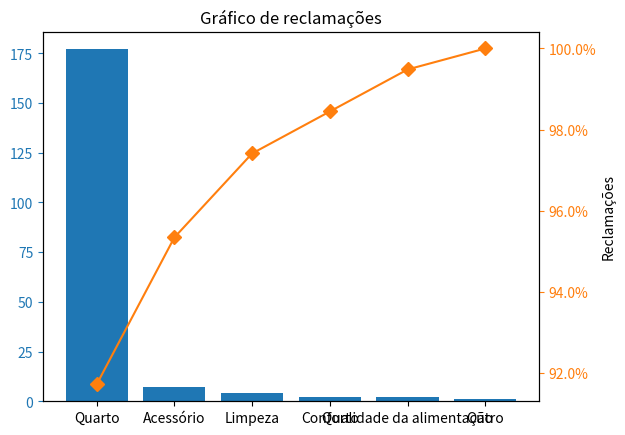

This figure's Python source:
import pandas as pd
import matplotlib.pyplot as plt
from matplotlib.ticker import PercentFormatter

df = pd.DataFrame({'country': [177.0, 7.0, 4.0, 2.0, 2.0, 1.0]})
df.index = ['Quarto', 'Acessório', 'Limpeza', 'Conforto', 'Qualidade da alimentação', 'Outro']
df = df.sort_values(by='country',ascending=False)
df["cumpercentage"] = df["country"].cumsum()/df["country"].sum()*100


fig, ax = plt.subplots()
ax.bar(df.index, df["country"], color="C0")
ax2 = ax.twinx()
ax2.plot(df.index, df["cumpercentage"], color="C1", marker="D", ms=7)
ax2.yaxis.set_major_formatter(PercentFormatter())
plt.xlabel('t (s)')

plt.ylabel('Reclamações')

plt.title("Gráfico de reclamações")
ax.tick_params(axis="y", colors="C0")
ax2.tick_params(axis="y", colors="C1")
plt.show()